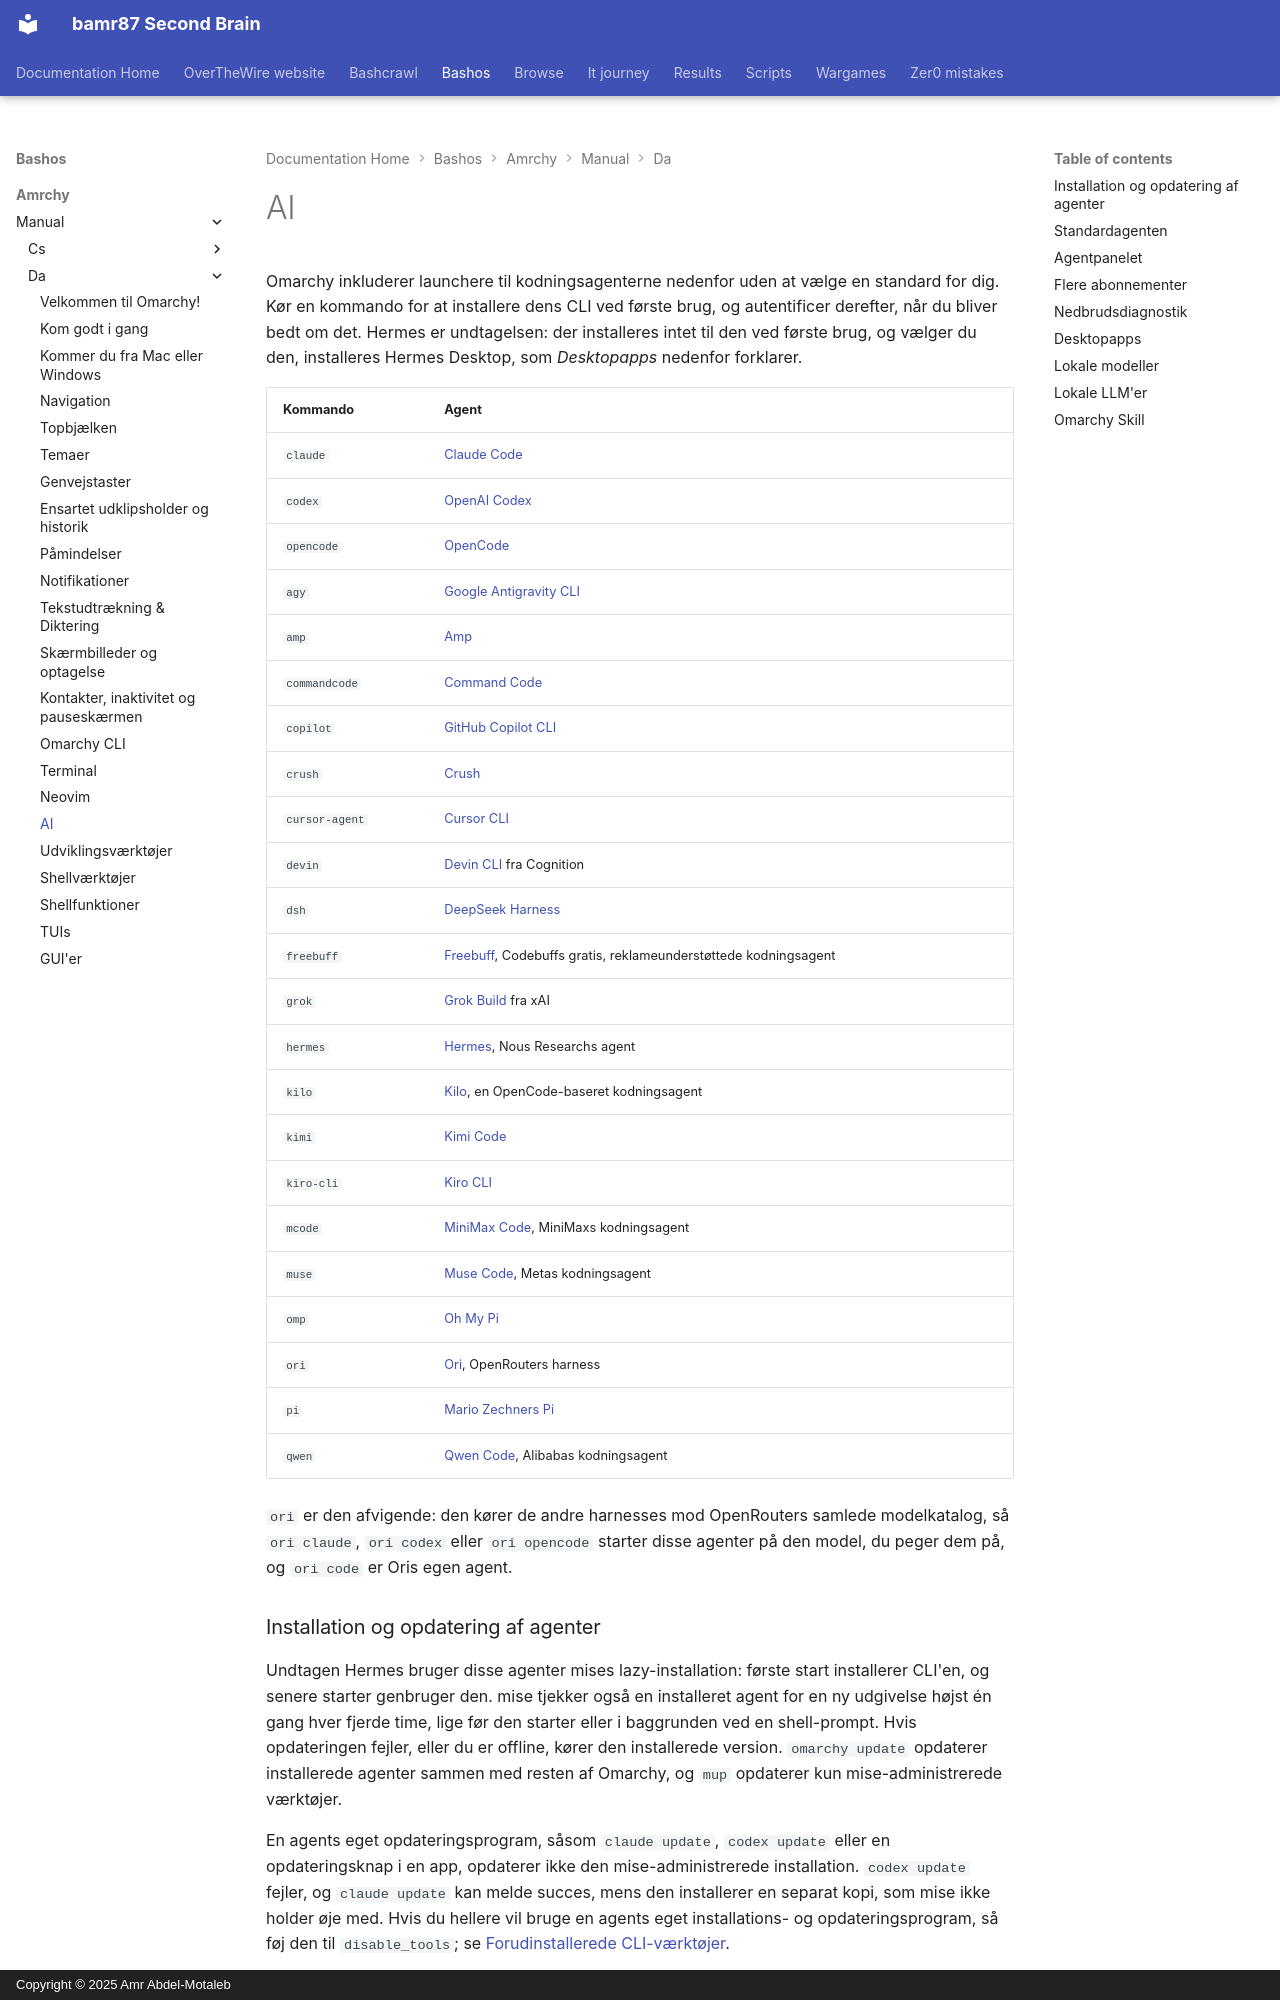

repository: bamr87/README · page: bashos/amrchy/manual/da/17-ai/index.html · generator: mkdocs · copyright: Copyright © 2025 Amr Abdel-Motaleb

---
source_file: amrchy/manual/da/17-ai.md
source_repo: bamr87/bashos
source_url: https://github.com/bamr87/bashos/blob/main/amrchy/manual/da/17-ai.md
title: AI
---
# AI

Omarchy inkluderer launchere til kodningsagenterne nedenfor uden at vælge en standard for dig. Kør en kommando for at installere dens CLI ved første brug, og autentificer derefter, når du bliver bedt om det. Hermes er undtagelsen: der installeres intet til den ved første brug, og vælger du den, installeres Hermes Desktop, som _Desktopapps_ nedenfor forklarer.

| Kommando | Agent |
|---|---|
| `claude` | [Claude Code](https://code.claude.com/docs/en/overview) |
| `codex` | [OpenAI Codex](https://github.com/openai/codex) |
| `opencode` | [OpenCode](https://opencode.ai/) |
| `agy` | [Google Antigravity CLI](https://github.com/google-antigravity/antigravity-cli) |
| `amp` | [Amp](https://ampcode.com/) |
| `commandcode` | [Command Code](https://commandcode.ai) |
| `copilot` | [GitHub Copilot CLI](https://github.com/github/copilot-cli) |
| `crush` | [Crush](https://github.com/charmbracelet/crush) |
| `cursor-agent` | [Cursor CLI](https://cursor.com/cli) |
| `devin` | [Devin CLI](https://devin.ai/cli) fra Cognition |
| `dsh` | [DeepSeek Harness](https://github.com/deepseek-ai/deepseek-harness) |
| `freebuff` | [Freebuff](https://freebuff.com), Codebuffs gratis, reklameunderstøttede kodningsagent |
| `grok` | [Grok Build](https://x.ai/build) fra xAI |
| `hermes` | [Hermes](https://hermes-agent.nousresearch.com/), Nous Researchs agent |
| `kilo` | [Kilo](https://kilo.ai/docs/code-with-ai/platforms/cli), en OpenCode-baseret kodningsagent |
| `kimi` | [Kimi Code](https://www.kimi.com/code/docs/en/) |
| `kiro-cli` | [Kiro CLI](https://kiro.dev/docs/cli/) |
| `mcode` | [MiniMax Code](https://github.com/MiniMax-AI/minimax-code), MiniMaxs kodningsagent |
| `muse` | [Muse Code](https://dev.meta.ai), Metas kodningsagent |
| `omp` | [Oh My Pi](https://github.com/can1357/oh-my-pi) |
| `ori` | [Ori](https://openrouter.ai/docs/guides/ori/harness), OpenRouters harness |
| `pi` | [Mario Zechners Pi](https://github.com/badlogic/pi-mono) |
| `qwen` | [Qwen Code](https://github.com/QwenLM/qwen-code), Alibabas kodningsagent |

`ori` er den afvigende: den kører de andre harnesses mod OpenRouters samlede modelkatalog, så `ori claude`, `ori codex` eller `ori opencode` starter disse agenter på den model, du peger dem på, og `ori code` er Oris egen agent.

### Installation og opdatering af agenter

Undtagen Hermes bruger disse agenter mises lazy-installation: første start installerer CLI'en, og senere starter genbruger den. mise tjekker også en installeret agent for en ny udgivelse højst én gang hver fjerde time, lige før den starter eller i baggrunden ved en shell-prompt. Hvis opdateringen fejler, eller du er offline, kører den installerede version. `omarchy update` opdaterer installerede agenter sammen med resten af Omarchy, og `mup` opdaterer kun mise-administrerede værktøjer.

En agents eget opdateringsprogram, såsom `claude update`, `codex update` eller en opdateringsknap i en app, opdaterer ikke den mise-administrerede installation. `codex update` fejler, og `claude update` kan melde succes, mens den installerer en separat kopi, som mise ikke holder øje med. Hvis du hellere vil bruge en agents eget installations- og opdateringsprogram, så føj den til `disable_tools`; se [Forudinstallerede CLI-værktøjer](18-development-tools.md#preinstalled-cli-tools).

Hvis du vil installere alle konfigurerede lazy-værktøjer, før du får brug for dem, så kør `mise install --include-lazy`. Det inkluderer også Omarchys andre standard-CLI-værktøjer samt agenterne. Se [Forudinstallerede CLI-værktøjer](18-development-tools.md#preinstalled-cli-tools) for installation af et enkelt værktøj eller brug af din egen installation.

`grok` installeres gennem mises førsteparts `grok`-pakke på samme måde som `claude` og `codex`. Kør `grok`, eller vælg den under _Setup > Defaults > Agent_. Spring `curl | bash`-installationsprogrammet på x.ai over. Den sti lægger en anden kopi i `~/.grok/bin`, sætter den forrest på `PATH` og overskriver Omarchys wrapper.

`dsh` åbner sin browser-UI på `127.0.0.1:3080` med startmappen som standard-workspace. Dens browser-UI tager ingen startprompt, så `omarchy agent prompt` åbner den med prompten på din udklipsholder til at indsætte. Omarchy starter den med DeepSeeks forudindstilling for tilladelser uden godkendelse. DeepSeek Harness uploader sessionslogfiler til DeepSeek, når du bruger dens officielle model-API; slå det fra under _Settings > General > Upload Session Log_ i dens browser-UI. Feedback, du sender til den, uploades også sammen med sessionen, medmindre du starter den med `DSH_TELEMETRY_MODE=DISABLED`.
